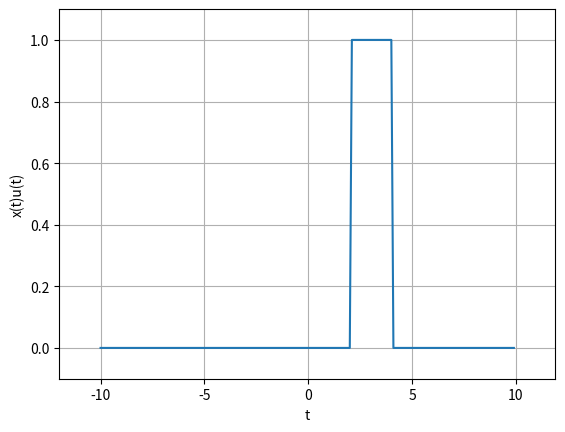

Write Python code to recreate this figure.
# Graficas de funciones singulares
import numpy as np
import matplotlib.pyplot as plt

# INGRESO
# Rectangular como u(t-2)-u(t-4)
# u2 = np.piecewise(t,t>=2,[1,0])
# u4 = np.piecewise(t,t>=4,[1,0])

u = lambda t: np.piecewise(t,t>=0,[1,0])

a = -10
b = 10
dt = 0.1

# PROCEDIMIENTO
t = np.arange(a, b, dt)

u2 =np.piecewise(t,t>=2,[1,0])
u4 =np.piecewise(t,t>=4,[1,0])

u2 = u(t-2) 
u4 = u(t-4) 
rectangular = u2 - u4



# SALIDA - GRAFICA
plt.figure(2)
plt.plot(t,rectangular)

plt.xlabel('t')
plt.ylabel('x(t)u(t)')
plt.margins(dt)
plt.grid()
plt.show()